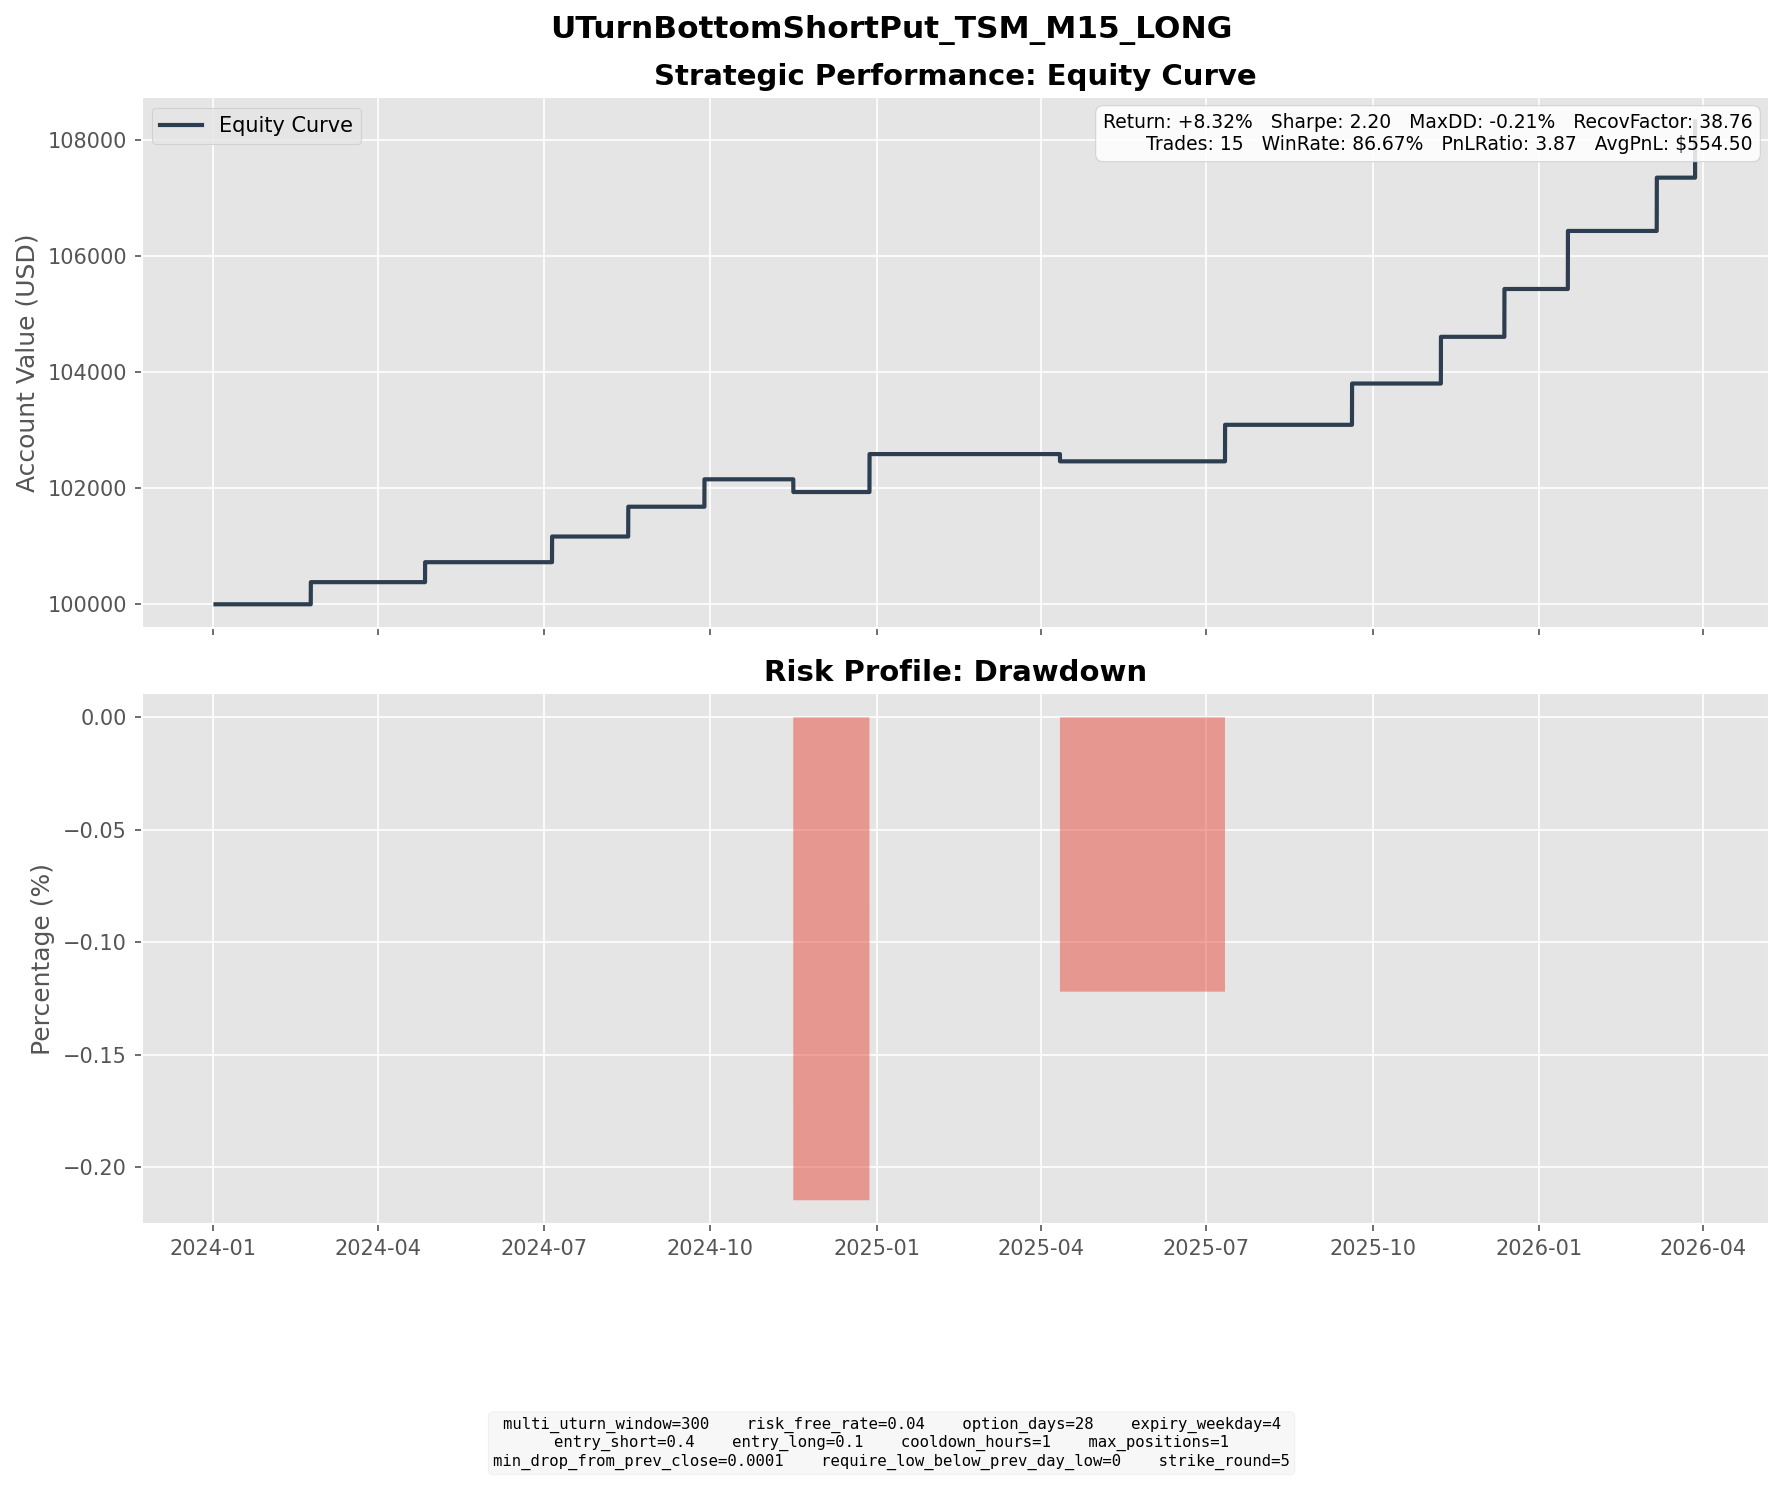

The data file committed next to this chart (first rows):
entry_dt, lock_dt, lock_reason, settlement_dt, close_reason, k1, k2, short_prem, long_prem, net_credit, short_settle, long_settle, final_pnl
2024-01-23 08:00:00, 2024-01-23 08:00:00, direct_entry, 2024-02-23 16:00:00, expiry, 110, 95, 4.47, 0.6574, 3.813, 0.0000, 0.0000, 3.813
2024-03-28 09:30:00, 2024-03-28 09:30:00, direct_entry, 2024-04-26 16:00:00, expiry, 130, 115, 4.209, 0.7697, 3.439, 0.0000, 0.0000, 3.439
2024-06-04 14:00:00, 2024-06-04 14:00:00, direct_entry, 2024-07-05 16:00:00, expiry, 145, 125, 5.084, 0.6654, 4.419, 0.0000, 0.0000, 4.419
2024-07-17 08:00:00, 2024-07-17 08:00:00, direct_entry, 2024-08-16 16:00:00, expiry, 170, 150, 6.359, 1.223, 5.135, 0.0000, 0.0000, 5.135
2024-08-27 09:45:00, 2024-08-27 09:45:00, direct_entry, 2024-09-27 16:00:00, expiry, 160, 140, 5.678, 0.9557, 4.722, 0.0000, 0.0000, 4.722
2024-10-18 17:00:00, 2024-10-18 17:00:00, direct_entry, 2024-11-15 16:00:00, expiry, 195, 170, 7.619, 1.161, 6.458, 8.65, 0.0000, -2.192
2024-11-25 11:00:00, 2024-11-25 11:00:00, direct_entry, 2024-12-27 16:00:00, expiry, 180, 155, 7.667, 1.131, 6.536, 0.0000, 0.0000, 6.536
2025-03-10 19:30:00, 2025-03-10 19:30:00, direct_entry, 2025-04-11 16:00:00, expiry, 165, 140, 7.38, 0.8799, 6.5, 7.75, 0.0000, -1.25
2025-06-12 08:00:00, 2025-06-12 08:00:00, direct_entry, 2025-07-11 16:00:00, expiry, 205, 180, 7.61, 1.318, 6.293, 0.0000, 0.0000, 6.293
2025-08-19 15:30:00, 2025-08-19 15:30:00, direct_entry, 2025-09-19 16:00:00, expiry, 225, 195, 8.33, 1.222, 7.108, 0.0000, 0.0000, 7.108
2025-10-10 13:15:00, 2025-10-10 13:15:00, direct_entry, 2025-11-07 16:00:00, expiry, 275, 240, 9.413, 1.367, 8.046, 0.0000, 0.0000, 8.046
2025-11-14 07:45:00, 2025-11-14 07:45:00, direct_entry, 2025-12-12 16:00:00, expiry, 265, 230, 9.544, 1.306, 8.238, 0.0000, 0.0000, 8.238
2025-12-16 09:45:00, 2025-12-16 09:45:00, direct_entry, 2026-01-16 16:00:00, expiry, 280, 240, 11.5, 1.506, 9.998, 0.0000, 0.0000, 9.998
2026-02-05 09:15:00, 2026-02-05 09:15:00, direct_entry, 2026-03-06 16:00:00, expiry, 310, 270, 10.75, 1.573, 9.178, 0.0000, 0.0000, 9.178
2026-03-19 09:45:00, 2026-03-19 09:45:00, direct_entry, 2026-03-27 19:45:00, force_close, 320, 280, 11.55, 1.861, 9.691, 0.0000, 0.0000, 9.691
